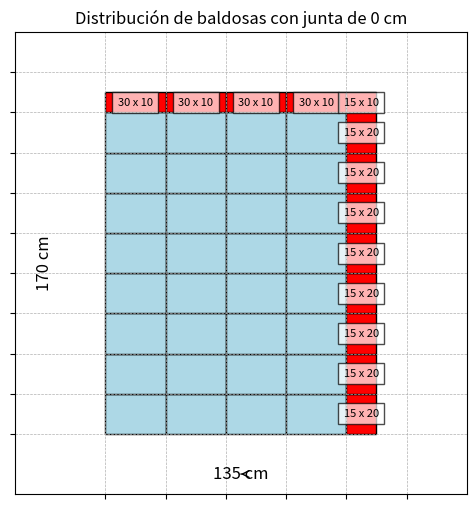
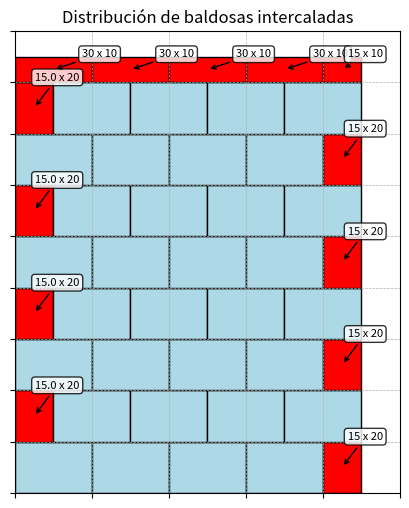

Here is the Python script that generated these plots, in order:
import math
import matplotlib.pyplot as plt
import matplotlib.patches as patches

def calc_tiles(area_width, area_height, tile_width, tile_height):
    tiles_x = math.ceil(area_width / tile_width)
    tiles_y = math.ceil(area_height / tile_height)

    tiles_x_completed = math.floor(area_width / tile_width)
    tiles_y_completed = math.floor(area_height / tile_height)

    tiles_complete = tiles_x * tiles_y

    spare_x = area_width % tile_width
    spare_y = area_height % tile_height

    # waste_x = (tiles_y * (tile_width - spare_x)) if spare_x > 0 else 0
    # waste_y = (tiles_x * (tile_height - spare_y)) if spare_y > 0 else 0

    print(f"Area: {area_width}x{area_height}")

    print(f"Tile: {tile_width}x{tile_height}")

    print(f"Tiles (with uncompleted): {tiles_x}x{tiles_y}")

    print(f"Tiles (completed): {tiles_x_completed}x{tiles_y_completed}")

    print(f"Tiles needed: {tiles_complete}")

    print(f"Spares: {spare_x}x{spare_y}")

    plot_tiles2(area_width, area_height, tile_width, tile_height)
    plot_intercalated_tiles(area_width, area_height, tile_width, tile_height)

def plot_tiles(area_width, area_height, tile_width, tile_height):
    fig, ax = plt.subplots(figsize=(10, 6))

    tiles_x = math.ceil(area_width / tile_width)
    tiles_y = math.ceil(area_height / tile_height)

    spare_x = area_width % tile_width
    spare_y = area_height % tile_height

    for i in range(tiles_x):
        for j in range(tiles_y):
            x = i * tile_width
            y = j * tile_height

            width = tile_width if x + tile_width <= area_width else spare_x
            height = tile_height if y + tile_height <= area_height else spare_y

            if width == tile_width and height == tile_height:
                color = "lightblue"
            else:
                color = "red"  # Baldosas incompletas en rojo

            rect = patches.Rectangle((x, y), width, height, linewidth=1, edgecolor='black', facecolor=color)
            ax.add_patch(rect)

    ax.set_xlim(0, area_width)
    ax.set_ylim(0, area_height)
    ax.set_xticks([i * tile_width for i in range(tiles_x + 1)])
    ax.set_yticks([j * tile_height for j in range(tiles_y + 1)])
    ax.set_xticklabels([])
    ax.set_yticklabels([])
    ax.grid(True, which='both', linestyle='--', linewidth=0.5)
    ax.set_title("Distribución de baldosas en la pared")
    ax.set_aspect('equal')

    plt.savefig("tiles_grid.png")  # Guarda la imagen en un archivo

def plot_tiles2(area_width, area_height, tile_width, tile_height, joint=0):
    fig, ax = plt.subplots(figsize=(10, 6))

    # Calcula la cantidad de baldosas necesarias
    tiles_x = math.ceil(area_width / (tile_width + joint))
    tiles_y = math.ceil(area_height / (tile_height + joint))

    spare_x = area_width % (tile_width + joint)
    spare_y = area_height % (tile_height + joint)

    for i in range(tiles_x):
        for j in range(tiles_y):
            x = i * (tile_width + joint)
            y = j * (tile_height + joint)

            width = tile_width if x + tile_width <= area_width else spare_x - joint
            height = tile_height if y + tile_height <= area_height else spare_y - joint

            width = max(width, 0)
            height = max(height, 0)

            color = "lightblue" if width == tile_width and height == tile_height else "red"
            rect = patches.Rectangle((x, y), width, height, linewidth=1, edgecolor='black', facecolor=color)
            ax.add_patch(rect)

            if color == "red":
                ax.text(x + width / 2, y + height / 2, f"{width} x {height}", 
                        color="black", fontsize=8, ha='center', va='center', bbox=dict(facecolor='white', alpha=0.7))

    # **Ajustar límites para dejar espacio a las etiquetas**
    ax.set_xlim(-tile_width * 1.5, area_width + tile_width * 1.5)
    ax.set_ylim(-tile_height * 1.5, area_height + tile_height * 1.5)

    # **Etiquetas de dimensiones**
    ax.annotate(f"{area_width} cm", (area_width / 2, -tile_height), 
                ha="center", va="center", fontsize=12, color="black",
                arrowprops=dict(facecolor='black', arrowstyle="<->"))

    ax.annotate(f"{area_height} cm", (-tile_width, area_height / 2), 
                ha="center", va="center", fontsize=12, color="black", rotation=90,
                arrowprops=dict(facecolor='black', arrowstyle="<->"))

    # Configuración de la cuadrícula
    ax.set_xticks([i * (tile_width + joint) for i in range(tiles_x + 1)])
    ax.set_yticks([j * (tile_height + joint) for j in range(tiles_y + 1)])
    ax.set_xticklabels([])
    ax.set_yticklabels([])
    ax.grid(True, which='both', linestyle='--', linewidth=0.5)
    ax.set_title(f"Distribución de baldosas con junta de {joint} cm")
    ax.set_aspect('equal')
    plt.savefig("tiles_grid.png")  # Guarda la imagen en un archivo


def plot_intercalated_tiles(area_width, area_height, tile_width, tile_height):
    fig, ax = plt.subplots(figsize=(10, 6))

    tiles_x = math.ceil(area_width / tile_width)
    tiles_y = math.ceil(area_height / tile_height)

    spare_x = area_width % tile_width
    spare_y = area_height % tile_height

    for j in range(tiles_y):
        offset = (tile_width / 2) if j % 2 == 1 else 0  # Desplazamiento en filas pares

        for i in range(tiles_x + 1):  # Una baldosa extra por el desplazamiento
            x = i * tile_width - offset
            y = j * tile_height

            width = tile_width
            height = tile_height

            # Ajustar si la baldosa sobresale del área
            if x < 0:
                width += x
                x = 0
            elif x + tile_width > area_width:
                width = area_width - x

            if y + tile_height > area_height:
                height = area_height - y

            # Validar que la baldosa tenga tamaño real
            if width <= 0 or height <= 0:
                continue

            color = "lightblue" if width == tile_width and height == tile_height else "red"
            rect = patches.Rectangle((x, y), width, height, linewidth=1, edgecolor='black', facecolor=color)
            ax.add_patch(rect)

            # **Agregar etiquetas de dimensiones**

            # Mostrar etiqueta solo si la baldosa es incompleta
            if color == "red":
                text_x, text_y = x + width / 2, y + height / 2
                bbox_props = dict(boxstyle="round,pad=0.3", fc="white", alpha=0.8)

                # Si la baldosa es muy pequeña, movemos la etiqueta afuera
                if width < tile_width * .6 or height < tile_height * .6:
                    arrow_x, arrow_y = text_x+width*.6, text_y + height * .6
                    ax.annotate(f"{width} x {height}", (text_x, text_y), 
                                xytext=(arrow_x, arrow_y), textcoords="data",
                                arrowprops=dict(facecolor='black', arrowstyle="->"), 
                                fontsize=8, ha='center', va='center', bbox=bbox_props)
                else:
                    ax.text(text_x, text_y, f"{width:.2f} x {height:.2f}", 
                            color="black", fontsize=8, ha='center', va='center', bbox=bbox_props)

    ax.annotate(f"{area_width} cm", (area_width / 2, -tile_height * 0.5), 
                ha="center", va="center", fontsize=10, color="black",
                arrowprops=dict(facecolor='black', arrowstyle="<->"))

    ax.annotate(f"{area_height} cm", (-tile_width * 0.7, area_height / 2), 
                ha="center", va="center", fontsize=10, color="black", rotation=90,
                arrowprops=dict(facecolor='black', arrowstyle="<->"))
    # Configuración del gráfico
    ax.set_xlim(0, area_width)
    ax.set_ylim(0, area_height)
    ax.set_xticks([i * tile_width for i in range(tiles_x + 1)])
    ax.set_yticks([j * tile_height for j in range(tiles_y + 1)])
    ax.set_xticklabels([])
    ax.set_yticklabels([])
    ax.grid(True, which='both', linestyle='--', linewidth=0.5)
    ax.set_title("Distribución de baldosas intercaladas")
    ax.set_aspect('equal')

    plt.savefig("tiles_grid_intercalated.png")  # Guarda la imagen en un archivo



def calcular_baldosas_intercaladas(ancho_area, alto_area, ancho_baldosa, alto_baldosa):
    # Número de filas necesarias
    filas = math.ceil(alto_area / alto_baldosa)

    # Alternancia de filas completas e intercaladas
    baldosas_por_fila_par = math.ceil(ancho_area / ancho_baldosa)
    baldosas_por_fila_impar = math.ceil((ancho_area - (ancho_baldosa / 2)) / ancho_baldosa) + 1  # Una extra en el borde

    # Se alternan filas pares e impares
    total_baldosas = 0
    for i in range(filas):
        if i % 2 == 0:  # Fila completa
            total_baldosas += baldosas_por_fila_par
        else:  # Fila intercalada
            total_baldosas += baldosas_por_fila_impar

    # Calcular desperdicio (considerando cortes en cada fila)
    desperdicio_x = (filas * (ancho_baldosa - (ancho_area % ancho_baldosa))) if ancho_area % ancho_baldosa > 0 else 0
    desperdicio_y = (baldosas_por_fila_par * (alto_baldosa - (alto_area % alto_baldosa))) if alto_area % alto_baldosa > 0 else 0
    desperdicio_total = desperdicio_x + desperdicio_y

    return total_baldosas, desperdicio_total

calc_tiles(135, 170, 30, 20)
